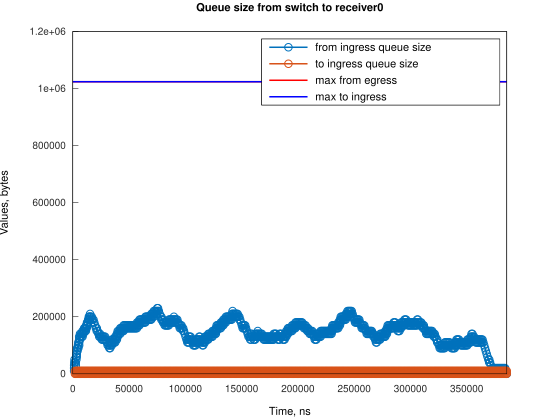

Source data for this figure (header and first rows):
Time, from_ingress_queue_size, to_ingress_queue_size
1188, 10000, nan
1190, 20000, nan
1214, 30000, nan
1420, 40000, nan
1571, 50000, nan
1933, 40000, 0
2678, 30000, 0
2682, 40000, 0
3186, 50000, 0
3214, 60000, 0
3420, 70000, 0
3423, 60000, 0
3429, 70000, 0
3570, 80000, 0
3934, 90000, 0
4168, 80000, 0
4174, 90000, 0
4680, 100000, 0
4913, 90000, 0
4919, 100000, 0
4921, 110000, 0
5658, 100000, 0
5665, 110000, 0
5666, 120000, 0
5673, 130000, 0
6403, 120000, 0
6410, 130000, 0
6419, 140000, 0
7149, 130000, 0
7167, 140000, 0
7894, 130000, 0
7913, 140000, 0
8639, 130000, 0
8658, 140000, 0
8669, 150000, 0
9384, 140000, 0
9415, 150000, 0
10082, 160000, 0
10129, 150000, 0
10826, 160000, 0
10874, 150000, 0
10878, 160000, 0
11619, 150000, 0
11625, 160000, 0
11915, 170000, 0
12364, 160000, 0
12368, 170000, 0
12661, 180000, 0
13109, 170000, 0
13112, 180000, 0
13854, 190000, 0
13854, 180000, 0
13861, 190000, 0
14274, 200000, 0
14599, 190000, 0
14602, 200000, 0
15344, 190000, 0
15346, 200000, 0
15353, 210000, 0
16089, 200000, 0
... 972 more rows
